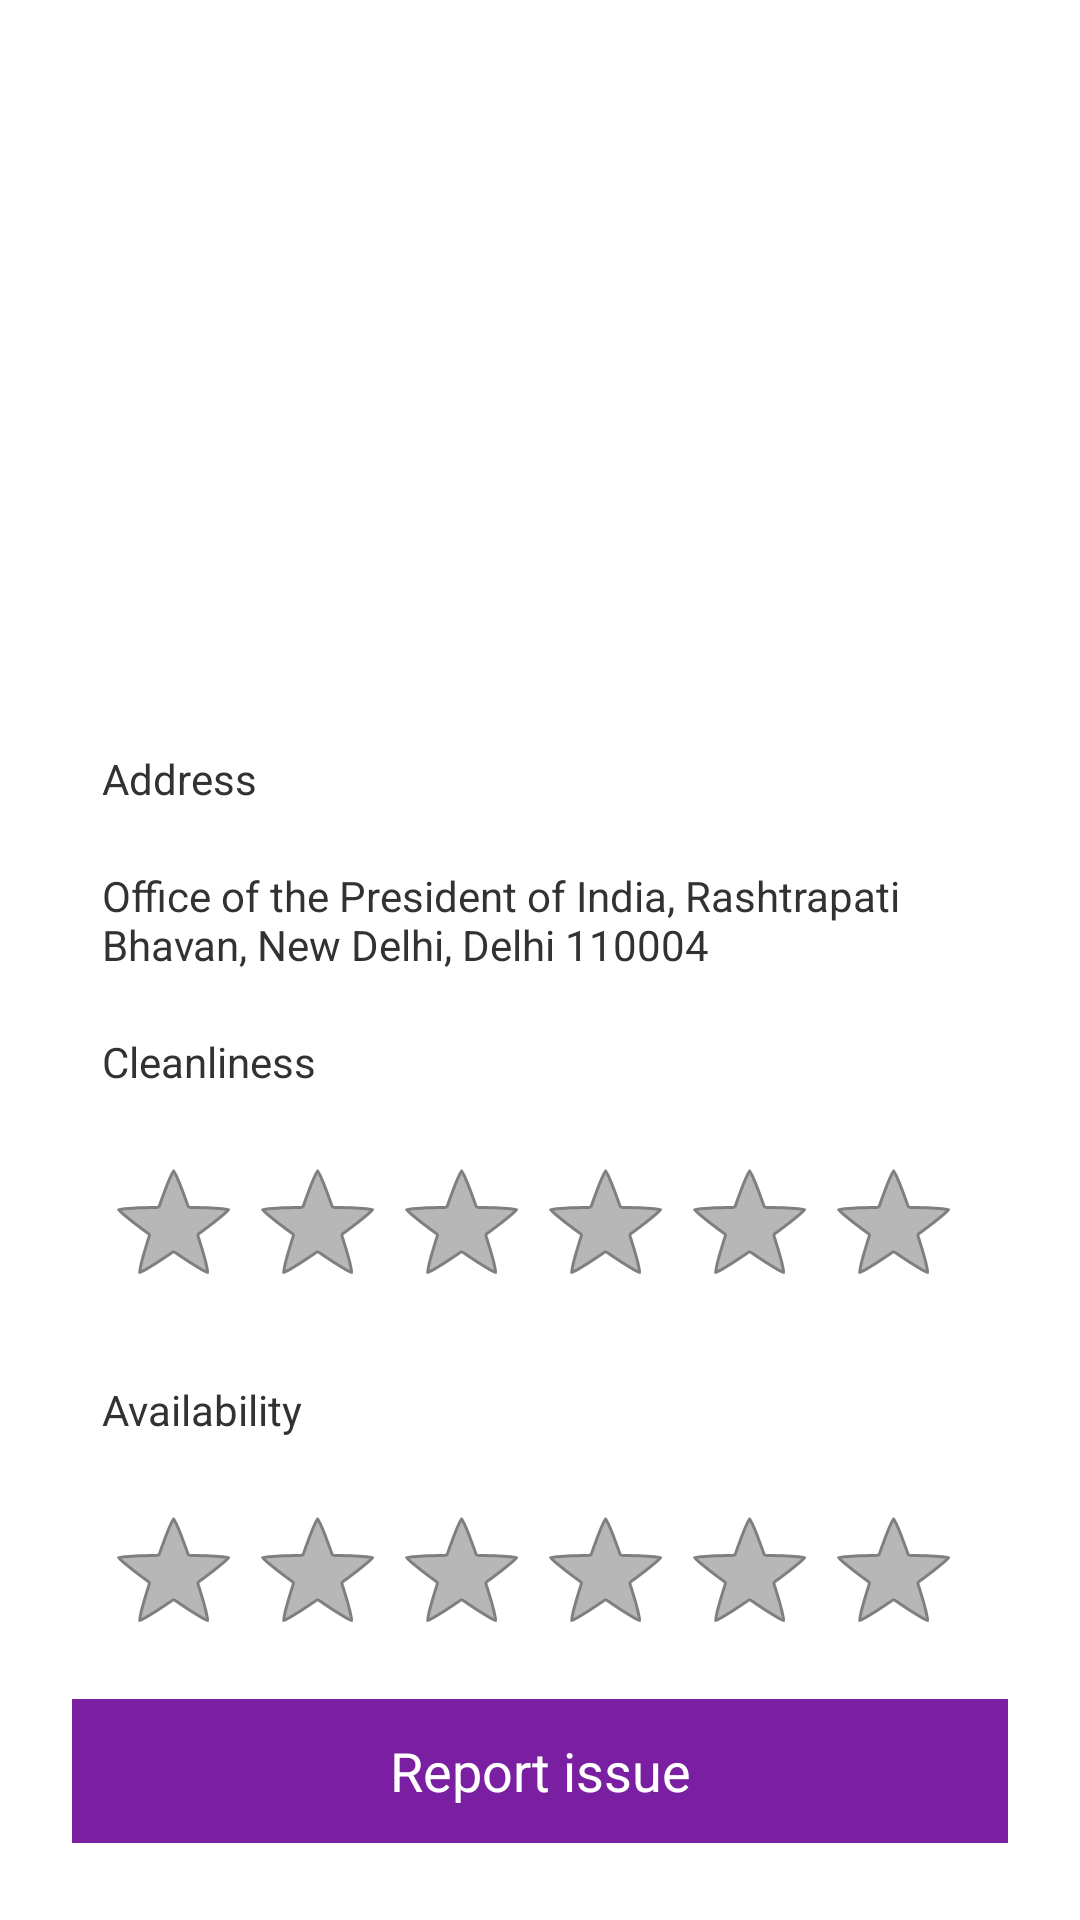

Write the Android layout XML for this screen, with the resource values it uses.
<!-- AndroidManifest.xml: application theme AppTheme -->
<!-- res/layout/fragment_upload.xml -->
<?xml version="1.0" encoding="utf-8"?>
<ScrollView xmlns:android="http://schemas.android.com/apk/res/android"
    xmlns:app="http://schemas.android.com/apk/res-auto"
    android:layout_width="fill_parent"
    android:layout_height="fill_parent"
    android:fitsSystemWindows="true">

    <LinearLayout
        android:layout_width="match_parent"
        android:layout_height="wrap_content"
        android:orientation="vertical"
        android:paddingLeft="24dp"
        android:paddingRight="24dp"
        >


        <ImageView
            android:id="@+id/profile_image"
            android:layout_width="match_parent"
            android:layout_height="200dp"
            android:layout_gravity="center_horizontal"
            android:layout_margin="20dp"
            android:src="@drawable/placeholder" />


        <TextView
            android:layout_width="match_parent"
            android:layout_height="wrap_content"
            android:layout_margin="10dp"
            android:text="Address" />

        <TextView
            android:layout_width="match_parent"
            android:layout_height="wrap_content"
            android:layout_margin="10dp"
            android:text="Office of the President of India, Rashtrapati Bhavan, New Delhi, Delhi 110004" />



        <TextView
            android:layout_width="match_parent"
            android:layout_height="wrap_content"
            android:layout_margin="10dp"
            android:text="Cleanliness" />


        <RatingBar
            android:id="@+id/cleanliness"
            android:layout_width="match_parent"
            android:layout_height="wrap_content"
            android:layout_margin="10dp" />


        <TextView
            android:layout_width="match_parent"
            android:layout_height="wrap_content"
            android:layout_margin="10dp"
            android:text="Availability" />


        <RatingBar
            android:id="@+id/availability"
            android:layout_width="match_parent"
            android:layout_height="wrap_content"
            android:layout_margin="10dp" />



        <Button
            android:id="@+id/report"
            android:textColor="@color/white_color"
            android:background="@color/primary_color"
            android:layout_width="match_parent"
            android:layout_height="wrap_content"
            android:text="Report issue"
            />


    </LinearLayout>
</ScrollView>
<!-- resources referenced by this layout -->
<resources>
  <color name="primary_color">#7B1FA2</color>
  <color name="white_color">#ffffff</color>
  <style name="AppTheme" parent="android:Theme.Holo.Light">
          <item name="android:actionBarStyle">@style/MyTheme.ActionBarStyle</item>
  
      </style>
  <style name="MyTheme.ActionBarStyle" parent="@android:style/Widget.Holo.Light.ActionBar">
              <item name="android:titleTextStyle">@style/MyTheme.ActionBar.TitleTextStyle</item>
              <item name="android:background">@color/primary_color</item>
          </style>
  <style name="MyTheme.ActionBar.TitleTextStyle" parent="@android:style/TextAppearance.Holo.Widget.ActionBar.Title">
              <item name="android:background">@color/primary_color</item>
              <item name="android:textColor">@color/white_color</item>
          </style>
</resources>
